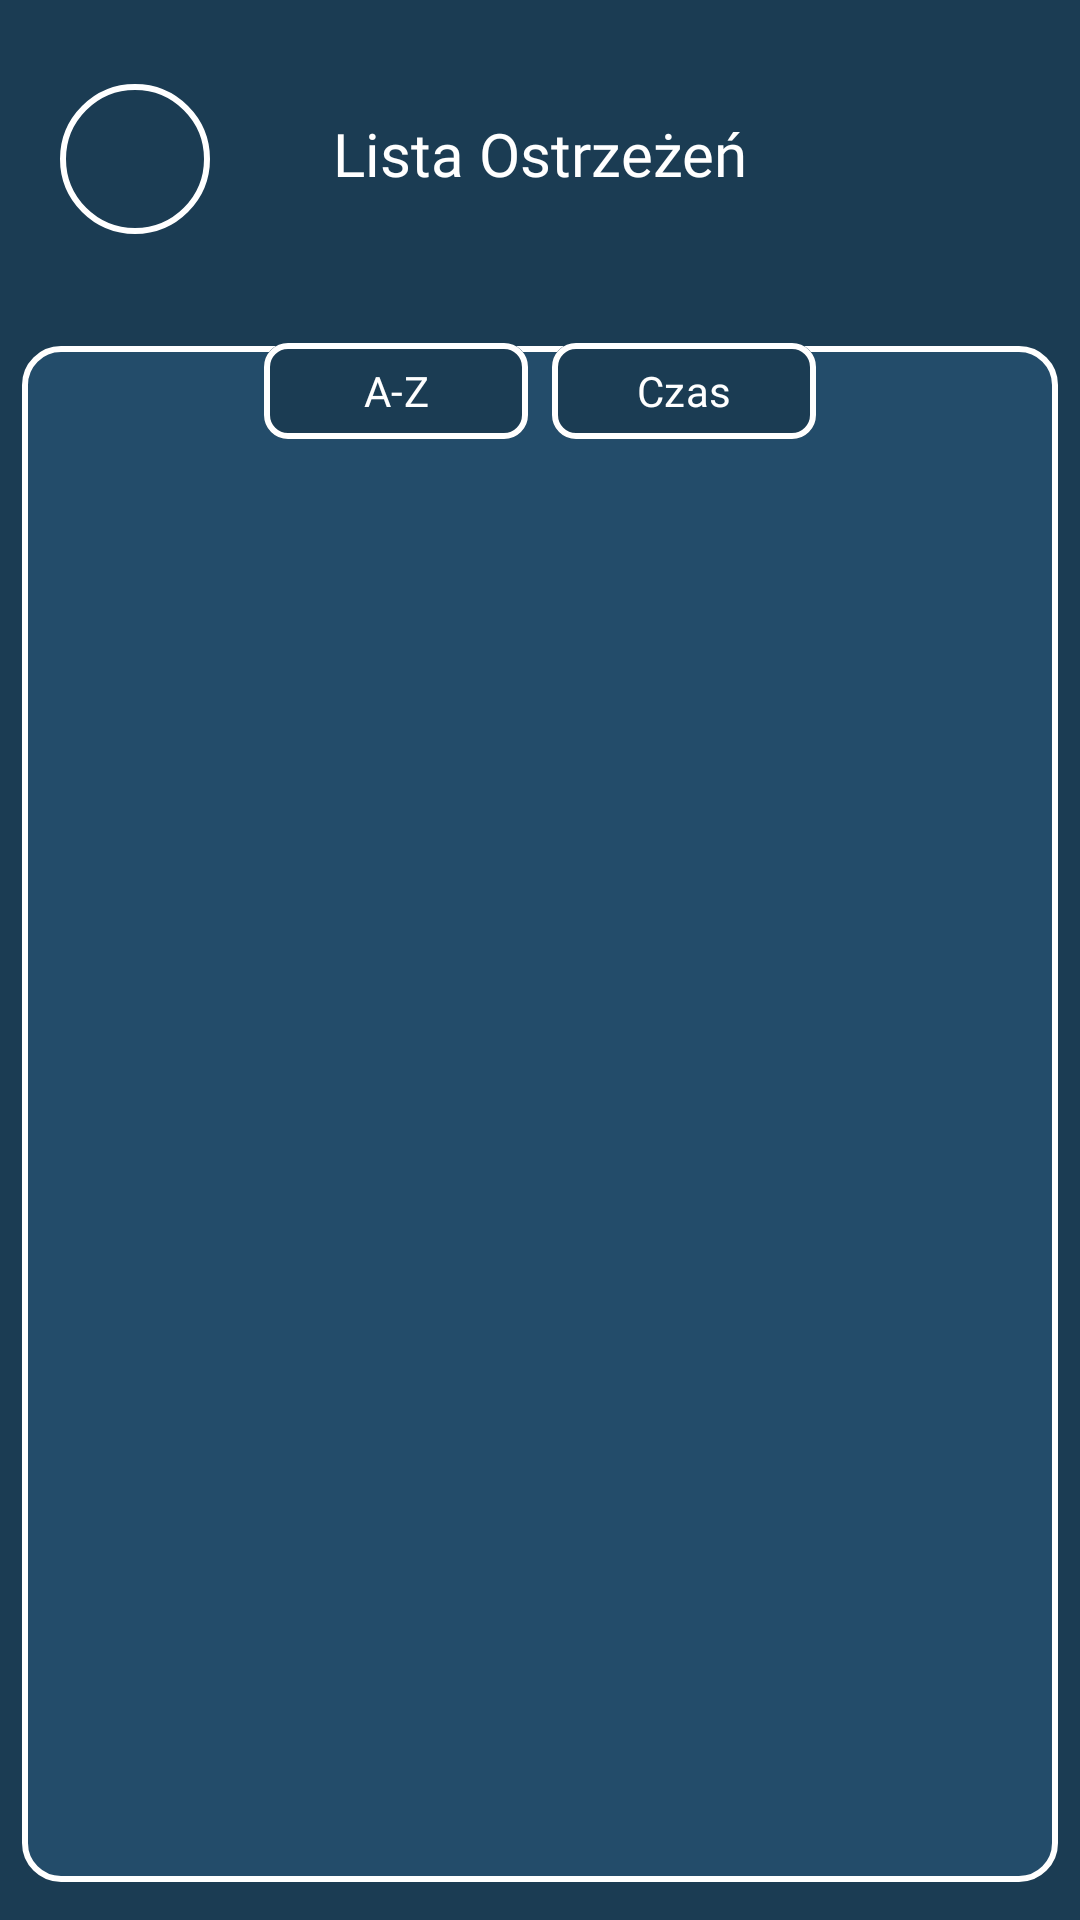

Android layout source for this screen:
<!-- AndroidManifest.xml: application theme Theme.EReport -->
<!-- res/layout/activity_ostrzezenia.xml -->
<?xml version="1.0" encoding="utf-8"?>
<androidx.constraintlayout.widget.ConstraintLayout xmlns:android="http://schemas.android.com/apk/res/android"
    xmlns:app="http://schemas.android.com/apk/res-auto"
    xmlns:tools="http://schemas.android.com/tools"
    android:id="@+id/main"
    android:layout_width="match_parent"
    android:layout_height="match_parent"
    tools:context=".activity_ostrzezenia"
    android:background="#1B3C53">

    <LinearLayout
        android:id="@+id/topLayout"
        android:layout_width="0dp"
        android:layout_height="0dp"
        android:background="#1B3C53"
        android:orientation="horizontal"
        android:gravity="center_vertical"
        app:layout_constraintTop_toTopOf="parent"
        app:layout_constraintStart_toStartOf="parent"
        app:layout_constraintEnd_toEndOf="parent"
        app:layout_constraintHeight_percent="0.16"
        app:layout_constraintWidth_percent="1">

        <ImageButton
            android:id="@+id/returnButton"
            android:layout_width="50dp"
            android:layout_height="50dp"
            android:layout_marginStart="20dp"
            android:layout_marginTop="2dp"
            android:background="@drawable/roundcorner"
            android:src="@drawable/arrowback"
            android:contentDescription="stringback"/>

        <TextView
            android:id="@+id/textView"
            android:layout_width="0dp"
            android:layout_height="wrap_content"
            android:layout_weight="1"
            android:text="Lista Ostrzeżeń"
            android:textAlignment="center"
            android:textSize="20sp"
            android:textColor="#FFFFFF"
            android:fontFamily="@font/alfa_font"/>

        <View
            android:layout_width="50dp"
            android:layout_height="50dp"
            android:layout_marginEnd="20dp"/>

    </LinearLayout>

    <LinearLayout
        android:layout_width="0dp"
        android:layout_height="0dp"
        android:background="@drawable/background"
        app:layout_constraintTop_toBottomOf="@id/topLayout"
        app:layout_constraintBottom_toBottomOf="parent"
        app:layout_constraintStart_toStartOf="parent"
        app:layout_constraintEnd_toEndOf="parent"
        app:layout_constraintHeight_percent="0.80"
        app:layout_constraintWidth_percent="0.96"/>
    <LinearLayout
        android:id="@+id/sortLayout"
        android:layout_width="0dp"
        android:layout_height="wrap_content"
        android:orientation="horizontal"
        android:gravity="center"
        android:padding="8dp"
        app:layout_constraintTop_toBottomOf="@id/topLayout"
        app:layout_constraintStart_toStartOf="parent"
        app:layout_constraintEnd_toEndOf="parent">

        <com.google.android.material.button.MaterialButton
            android:id="@+id/sortTytulButton"
            android:layout_width="wrap_content"
            android:layout_height="40dp"
            android:text="A-Z"
            android:textColor="#FFFFFF"
            android:fontFamily="@font/alfa_font"
            android:layout_marginEnd="8dp"
            android:backgroundTint="#1B3C53"
            app:cornerRadius="8dp"
            app:strokeWidth="2dp"
            app:strokeColor="#FFFFFF"/>

        <com.google.android.material.button.MaterialButton
            android:id="@+id/sortCzasButton"
            android:layout_width="wrap_content"
            android:layout_height="40dp"
            android:text="Czas"
            android:textColor="#FFFFFF"
            android:fontFamily="@font/alfa_font"
            android:backgroundTint="#1B3C53"
            app:cornerRadius="8dp"
            app:strokeWidth="2dp"
            app:strokeColor="#FFFFFF"/>

    </LinearLayout>
    <androidx.recyclerview.widget.RecyclerView
        android:id="@+id/ostrzezeniaView"
        android:layout_width="match_parent"
        android:layout_height="0dp"
        android:layout_margin="16dp"
        tools:listitem="@layout/item_view"
        app:layout_constraintBottom_toBottomOf="parent"
        app:layout_constraintEnd_toEndOf="parent"
        app:layout_constraintStart_toStartOf="parent"
        app:layout_constraintTop_toBottomOf="@+id/sortLayout"
        android:paddingTop="10dp"/>

</androidx.constraintlayout.widget.ConstraintLayout>
<!-- res/layout/item_view.xml (included above) -->
<?xml version="1.0" encoding="utf-8"?>
<com.google.android.material.card.MaterialCardView
    xmlns:android="http://schemas.android.com/apk/res/android"
    android:layout_width="match_parent"
    android:layout_height="wrap_content"
    android:layout_margin="4dp">

    <LinearLayout
        android:layout_width="match_parent"
        android:layout_height="60dp"
        android:background="#1B3C53"
        android:paddingHorizontal="36dp"
        android:paddingVertical="12dp">

        <TextView
            android:id="@+id/tytulView"
            android:layout_width="0dp"
            android:layout_height="wrap_content"
            android:layout_weight="3"
            android:text="Tytuł"
            android:textColor="#FFFFFF"
            android:fontFamily="@font/alfa_font"
            android:textSize="20sp"
            android:maxLines="1"
            android:ellipsize="end" />

        <TextView
            android:id="@+id/czasView"
            android:layout_width="0dp"
            android:layout_height="wrap_content"
            android:layout_weight="1"
            android:gravity="end"
            android:text="Czas"
            android:textColor="#FFFFFF"
            android:fontFamily="@font/alfa_font"
            android:textSize="20sp"
            android:maxLines="1"
            android:ellipsize="end" />

    </LinearLayout>

</com.google.android.material.card.MaterialCardView>
<!-- resources referenced by this layout -->
<resources>
  <!-- drawable background (drawable) -->
  <shape xmlns:android="http://schemas.android.com/apk/res/android">
      <solid android:color="#234C6A"/>
      <corners android:radius="12dp"/>
      <stroke
          android:width="2dp"
          android:color="#FFFFFF"/>
  </shape>
  <!-- drawable roundcorner (drawable) -->
  <?xml version="1.0" encoding="utf-8"?>
  <shape xmlns:android="http://schemas.android.com/apk/res/android" android:shape="oval">
      <solid android:color="#1B3C53" />
      <stroke
          android:width="2dp"
          android:color="#FFFFFF"/>
  </shape>
  <style name="Theme.EReport" parent="Base.Theme.EReport" />
  <style name="Base.Theme.EReport" parent="Theme.Material3.DayNight.NoActionBar">
          
          
      </style>
</resources>
